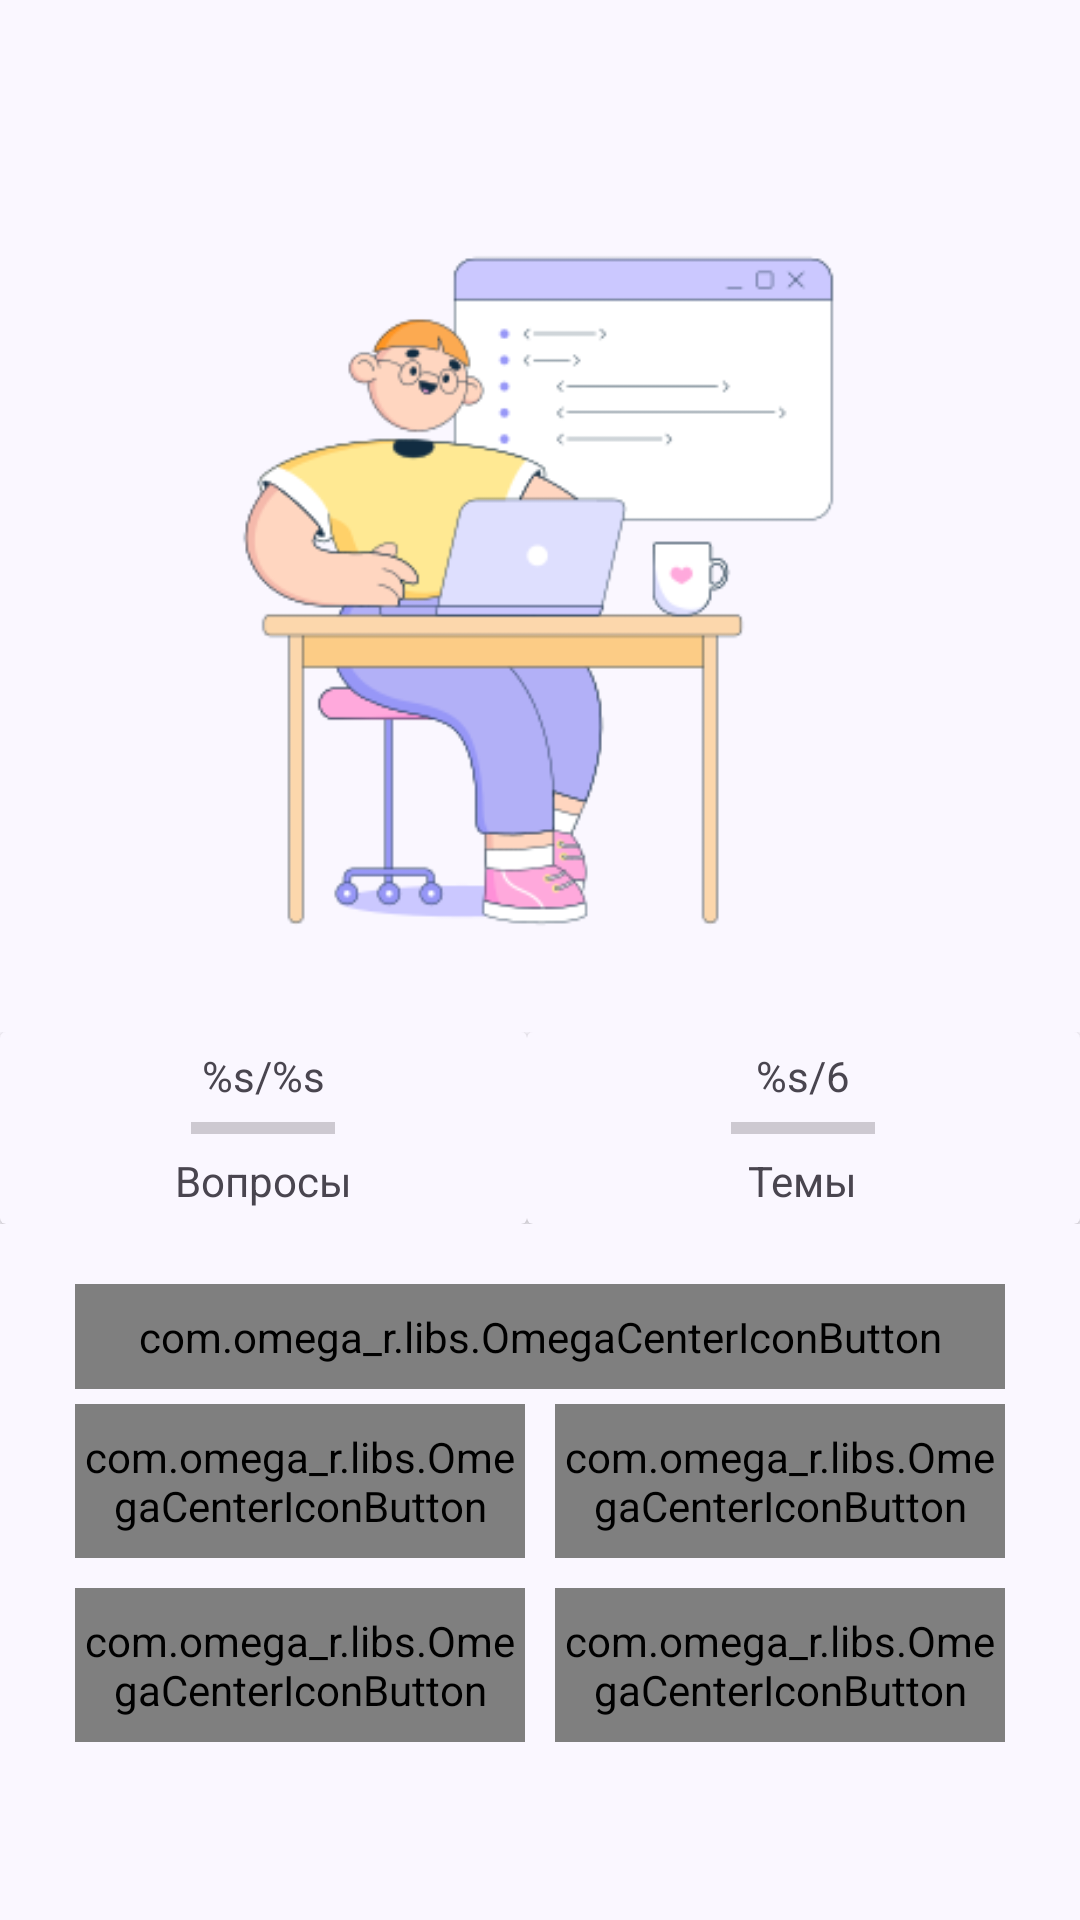

Android layout source for this screen:
<!-- AndroidManifest.xml: application theme Theme.AndroidInterviewTrainingApp -->
<!-- res/layout/fragment_welcome.xml -->
<?xml version="1.0" encoding="utf-8"?>
<ScrollView xmlns:android="http://schemas.android.com/apk/res/android"
    xmlns:app="http://schemas.android.com/apk/res-auto"
    xmlns:tools="http://schemas.android.com/tools"
    android:id="@+id/main"
    android:layout_width="match_parent"
    android:layout_height="match_parent"
    tools:context=".presentation.MainActivity">

    <androidx.constraintlayout.widget.ConstraintLayout
        android:layout_width="match_parent"
        android:layout_height="match_parent">


        <ImageView
            android:id="@+id/imageView"

            android:layout_width="287dp"
            android:layout_height="294dp"
            android:layout_marginStart="15dp"
            android:layout_marginTop="50dp"
            android:layout_marginEnd="15dp"
            android:layout_marginBottom="50dp"
            android:src="@drawable/main_screen_image"
            app:layout_constraintBottom_toTopOf="@+id/cardViews"
            app:layout_constraintEnd_toEndOf="parent"
            app:layout_constraintStart_toStartOf="parent"
            app:layout_constraintTop_toTopOf="parent" />

        <LinearLayout
            android:id="@+id/cardViews"
            android:layout_width="match_parent"
            android:layout_height="0dp"
            android:orientation="horizontal"
            app:layout_constraintEnd_toEndOf="parent"
            app:layout_constraintStart_toStartOf="parent"
            app:layout_constraintTop_toBottomOf="@+id/imageView">

            <androidx.cardview.widget.CardView
                android:id="@+id/questionsCV"
                android:layout_width="400dp"
                android:layout_height="wrap_content"
                android:layout_weight="1"
                app:cardBackgroundColor="@color/my_light_primary">

                <LinearLayout
                    android:layout_width="wrap_content"
                    android:layout_height="wrap_content"
                    android:layout_gravity="center"
                    android:gravity="center"
                    android:orientation="vertical"
                    android:padding="5dp">

                    <TextView
                        android:id="@+id/countOfQuestions"
                        android:layout_width="wrap_content"
                        android:layout_height="wrap_content"
                        android:text="@string/countOfQuestions" />

                    <ProgressBar
                        android:id="@+id/progressBar1"
                        style="?android:attr/progressBarStyleHorizontal"
                        android:layout_width="wrap_content"
                        android:layout_height="wrap_content"
                        android:progressTint="@color/progress_bar_filling"/>

                    <TextView
                        android:id="@+id/textQuestions"
                        android:layout_width="wrap_content"
                        android:layout_height="wrap_content"
                        android:text="@string/questions" />

                </LinearLayout>
            </androidx.cardview.widget.CardView>

            <androidx.cardview.widget.CardView
                android:id="@+id/themesCV"
                android:layout_width="409dp"
                android:layout_height="wrap_content"
                android:layout_weight="1"
                app:cardBackgroundColor="@color/my_light_primary">

                <LinearLayout
                    android:layout_width="wrap_content"
                    android:layout_height="wrap_content"
                    android:layout_gravity="center"
                    android:gravity="center"
                    android:orientation="vertical"
                    android:padding="5dp">

                    <TextView
                        android:id="@+id/countOfThemes"
                        android:layout_width="wrap_content"
                        android:layout_height="wrap_content"
                        android:text="@string/countOfThemes" />

                    <ProgressBar
                        android:id="@+id/progressBar"
                        style="?android:attr/progressBarStyleHorizontal"
                        android:layout_width="wrap_content"
                        android:layout_height="wrap_content"
                        android:progressTint="@color/progress_bar_filling"
                        />

                    <TextView
                        android:id="@+id/textThemes"
                        android:layout_width="wrap_content"
                        android:layout_height="wrap_content"
                        android:text="@string/themes" />

                </LinearLayout>
            </androidx.cardview.widget.CardView>
        </LinearLayout>

        <LinearLayout
            android:layout_width="match_parent"
            android:layout_height="wrap_content"
            android:layout_gravity="center"
            android:gravity="center"
            android:orientation="vertical"
            android:padding="20dp"
            app:layout_constraintEnd_toEndOf="parent"
            app:layout_constraintHorizontal_bias="0.0"
            app:layout_constraintStart_toStartOf="parent"
            app:layout_constraintTop_toBottomOf="@+id/cardViews">

            <com.omega_r.libs.OmegaCenterIconButton
                android:id="@+id/interviewButton"
                android:layout_width="match_parent"
                android:layout_height="wrap_content"
                android:layout_marginStart="5dp"
                android:layout_marginEnd="5dp"
                android:background="@drawable/interview_button"
                android:drawableStart="@drawable/resized_interview"
                android:drawablePadding="20dp"
                android:text="@string/interview" />

            <TableLayout
                android:layout_width="match_parent"
                android:layout_height="wrap_content"
                android:layout_gravity="center"
                android:gravity="center">

                <TableRow
                    android:layout_width="wrap_content"
                    android:layout_height="wrap_content"
                    android:gravity="center">

                    <com.omega_r.libs.OmegaCenterIconButton
                        android:id="@+id/themeButton"
                        android:layout_width="0dp"
                        android:layout_height="wrap_content"
                        android:layout_margin="5dp"
                        android:layout_weight="1"
                        android:background="@drawable/main_buttons_design"
                        android:drawableStart="@drawable/resized_book"
                        android:drawablePadding="10dp"
                        android:text="@string/themes" />

                    <com.omega_r.libs.OmegaCenterIconButton
                        android:id="@+id/marathonButton"
                        android:layout_width="0dp"
                        android:layout_height="wrap_content"
                        android:layout_margin="5dp"
                        android:layout_weight="1"
                        android:background="@drawable/main_buttons_design"
                        android:drawableStart="@drawable/resized_marathon"
                        android:drawablePadding="12dp"
                        android:text="@string/marathon" />
                </TableRow>

                <TableRow
                    android:layout_width="match_parent"
                    android:layout_height="wrap_content"
                    android:gravity="center">

                    <com.omega_r.libs.OmegaCenterIconButton
                        android:id="@+id/mistakeButton"
                        android:layout_width="0dp"
                        android:layout_height="wrap_content"
                        android:layout_margin="5dp"
                        android:layout_weight="1"
                        android:background="@drawable/main_buttons_design"
                        android:drawableStart="@drawable/resized_mistake"
                        android:drawablePadding="10dp"
                        android:text="@string/mistakes" />

                    <com.omega_r.libs.OmegaCenterIconButton
                        android:id="@+id/favButton"
                        android:layout_width="0dp"
                        android:layout_height="wrap_content"
                        android:layout_margin="5dp"
                        android:layout_weight="1"
                        android:background="@drawable/main_buttons_design"
                        android:drawableStart="@drawable/resized_fav"
                        android:drawablePadding="12dp"
                        android:text="@string/fav" />
                </TableRow>

            </TableLayout>
        </LinearLayout>


    </androidx.constraintlayout.widget.ConstraintLayout>
</ScrollView>
<!-- resources referenced by this layout -->
<resources>
  <color name="my_light_primary">#FAF7FF</color>
  <color name="progress_bar_filling">#AD84FA</color>
  <!-- drawable interview_button (drawable) -->
  <?xml version="1.0" encoding="utf-8"?>
  <selector xmlns:android="http://schemas.android.com/apk/res/android">
      
      <item android:state_pressed="true">
          <shape android:shape="rectangle">
              <solid android:color="#E35D53"/> 
              <corners android:radius="8dp"/> 
              <padding
                  android:left="8dp"
                  android:top="8dp"
                  android:right="8dp"
                  android:bottom="8dp"/> 
          </shape>
      </item>
      
      <item android:state_focused="true">
          <shape android:shape="rectangle">
              <solid android:color="#EFA09A"/> 
              <corners android:radius="8dp"/>
              <padding
                  android:left="8dp"
                  android:top="8dp"
                  android:right="8dp"
                  android:bottom="8dp"/>
          </shape>
      </item>
      
      <item>
          <shape android:shape="rectangle">
              <solid android:color="#EAC1BF"/> 
              <corners android:radius="8dp"/>
              <padding
                  android:left="8dp"
                  android:top="8dp"
                  android:right="8dp"
                  android:bottom="8dp"/>
          </shape>
      </item>
  </selector>
  <!-- drawable resized_book (drawable) -->
  <?xml version="1.0" encoding="utf-8"?>
  <layer-list xmlns:android="http://schemas.android.com/apk/res/android">
  
      <item
          android:width="20dp"
          android:height="20dp"
          android:drawable="@drawable/book" />
  
  </layer-list>
  <!-- drawable resized_fav (drawable) -->
  <?xml version="1.0" encoding="utf-8"?>
  <layer-list xmlns:android="http://schemas.android.com/apk/res/android">
  
      <item
          android:width="20dp"
          android:height="20dp"
          android:drawable="@drawable/fav" />
  
  </layer-list>
  <!-- drawable resized_interview (drawable) -->
  <?xml version="1.0" encoding="utf-8"?>
  <layer-list xmlns:android="http://schemas.android.com/apk/res/android">
  
      <item
          android:width="20dp"
          android:height="20dp"
          android:drawable="@drawable/interview" />
  
  </layer-list>
  <!-- drawable resized_marathon (drawable) -->
  <?xml version="1.0" encoding="utf-8"?>
  <layer-list xmlns:android="http://schemas.android.com/apk/res/android">
  
      <item
          android:width="20dp"
          android:height="20dp"
          android:drawable="@drawable/marathon" />
  
  </layer-list>
  <!-- drawable resized_mistake (drawable) -->
  <?xml version="1.0" encoding="utf-8"?>
  <layer-list xmlns:android="http://schemas.android.com/apk/res/android">
  
      <item
          android:width="20dp"
          android:height="20dp"
          android:drawable="@drawable/mistake" />
  
  </layer-list>
  <string name="countOfQuestions">%s/%s</string>
  <string name="countOfThemes">%s/6</string>
  <string name="fav">Избранное</string>
  <string name="interview">Собеседование</string>
  <string name="marathon">Марафон</string>
  <string name="mistakes">Ошибки</string>
  <string name="questions">Вопросы</string>
  <string name="themes">Темы</string>
  <style name="Theme.AndroidInterviewTrainingApp" parent="Base.Theme.AndroidInterviewTrainingApp" />
  <style name="Base.Theme.AndroidInterviewTrainingApp" parent="Theme.Material3.DayNight.NoActionBar">
          
          <item name="android:colorBackground">@color/my_light_primary</item>
      </style>
</resources>
